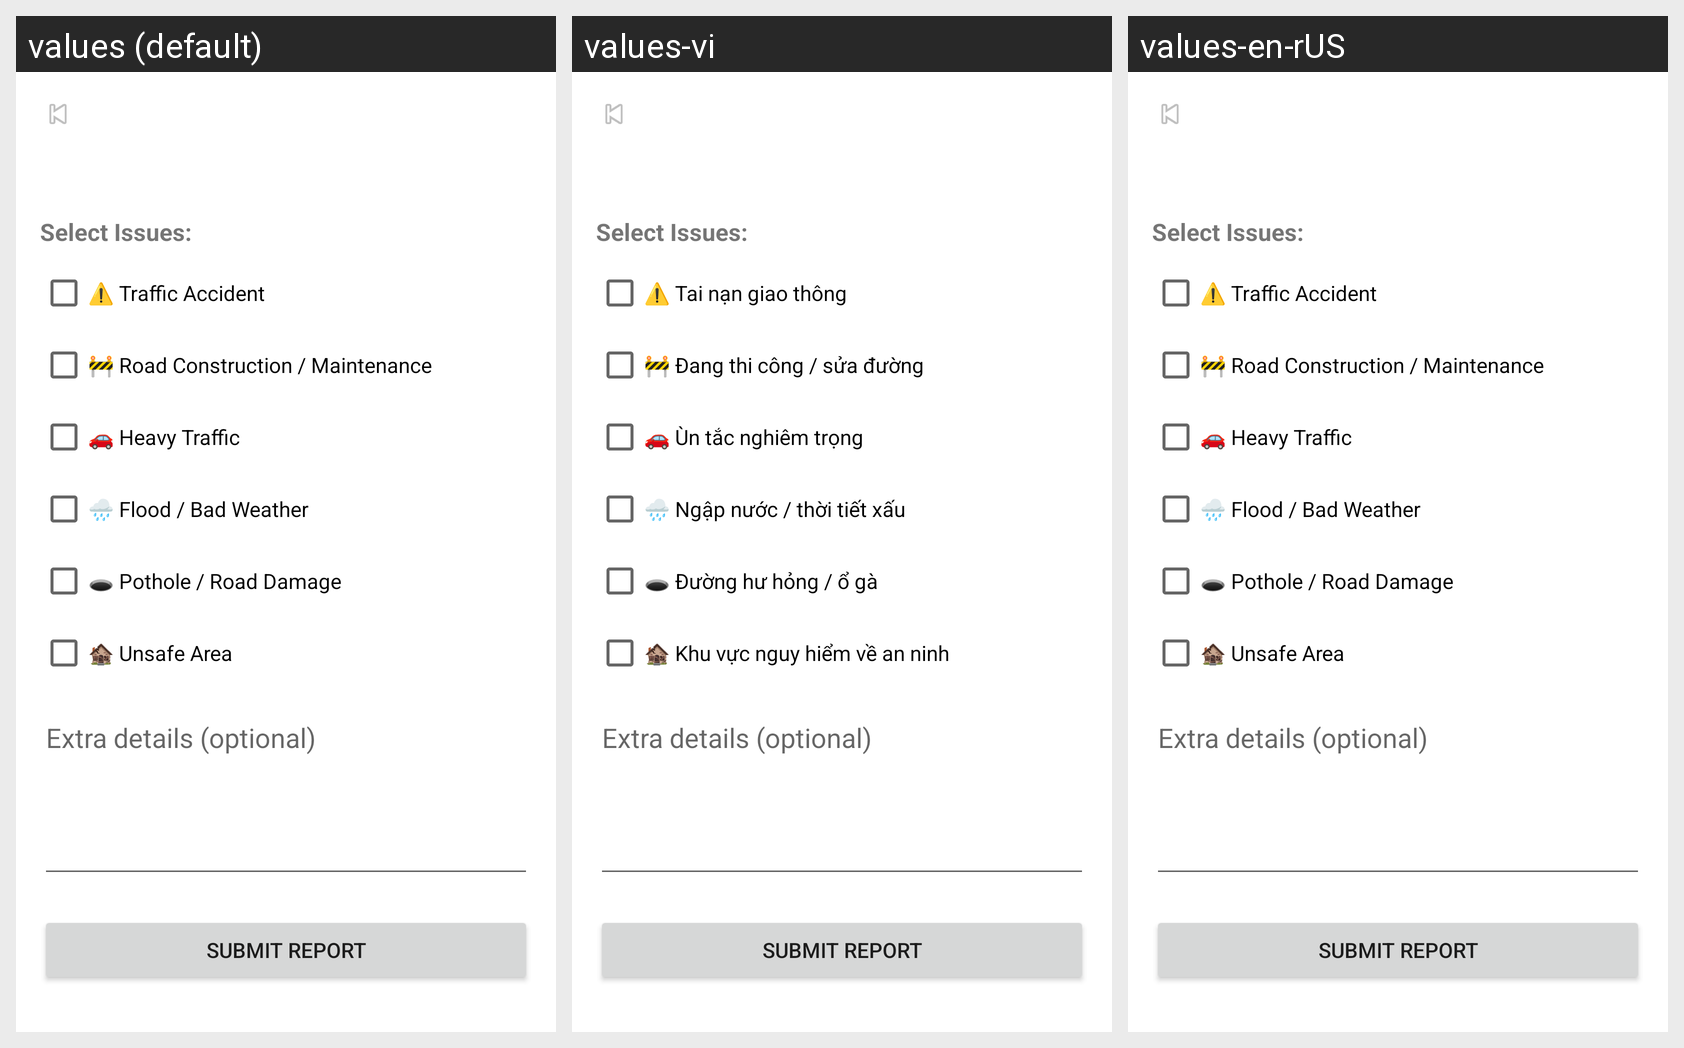

Strings drawn on this Android screen and how each of the app's shown locales translates them:
Android screen res/layout/activity_report_problem.xml rendered under 3 locales, left to right: values (default), values-vi, values-en-rUS. Device: Nexus 5 (rendered at 1080×1920; each locale shown at half size, 540×960, under a caption strip naming it); theme Theme.MaterialComponents.Light.NoActionBar.
Strings drawn on this screen, with the default value and each locale's value (text and hints the layout hard-codes, and strings that could not be matched under every locale, appear in the picture but are not listed):

report_type_accident
  values: ⚠️ Traffic Accident
  values-vi: ⚠️ Tai nạn giao thông
  values-en-rUS: ⚠️ Traffic Accident

report_type_construction
  values: 🚧 Road Construction / Maintenance
  values-vi: 🚧 Đang thi công / sửa đường
  values-en-rUS: 🚧 Road Construction / Maintenance

report_type_congestion
  values: 🚗 Heavy Traffic
  values-vi: 🚗 Ùn tắc nghiêm trọng
  values-en-rUS: 🚗 Heavy Traffic

report_type_flood
  values: 🌧️ Flood / Bad Weather
  values-vi: 🌧️ Ngập nước / thời tiết xấu
  values-en-rUS: 🌧️ Flood / Bad Weather

report_type_pothole
  values: 🕳️ Pothole / Road Damage
  values-vi: 🕳️ Đường hư hỏng / ổ gà
  values-en-rUS: 🕳️ Pothole / Road Damage

report_type_crime
  values: 🏚️ Unsafe Area
  values-vi: 🏚️ Khu vực nguy hiểm về an ninh
  values-en-rUS: 🏚️ Unsafe Area
